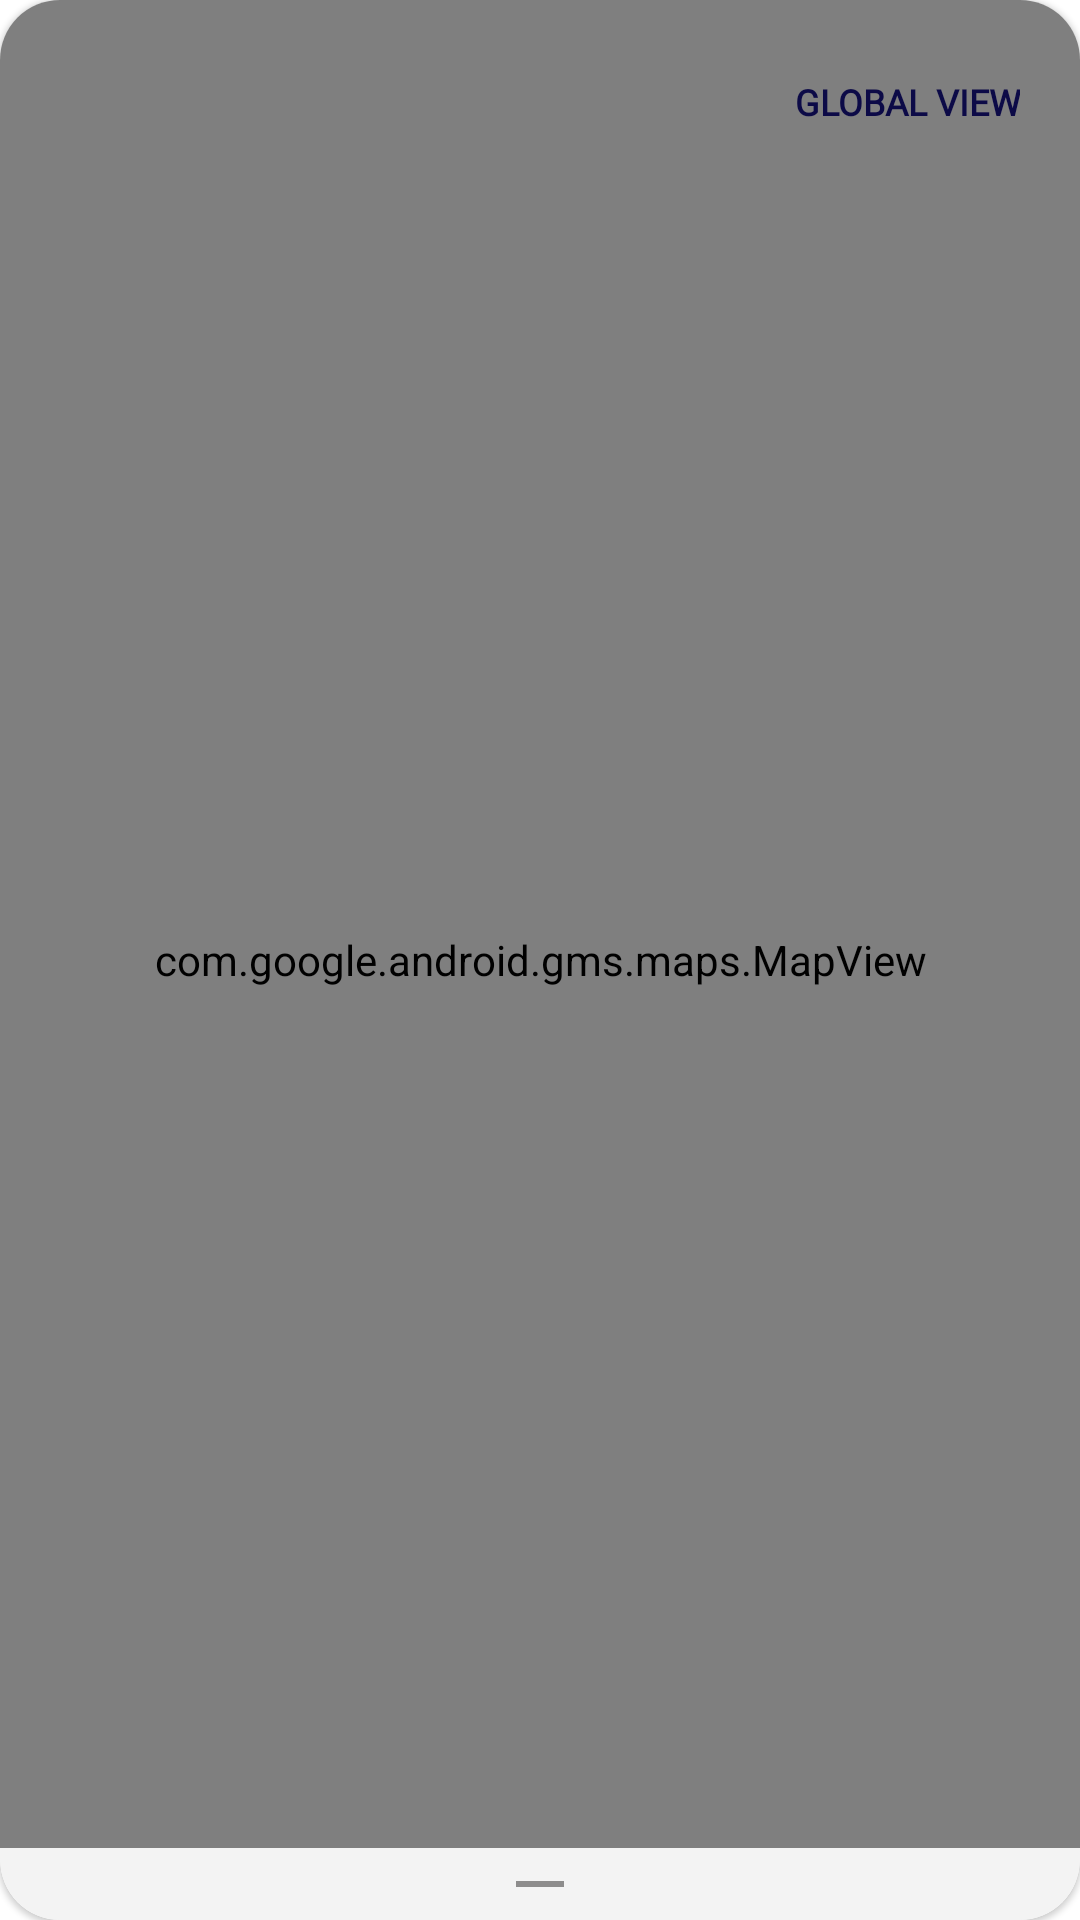

Here is an Android app screen rendered from its layout file. Give the layout XML and the strings, colors and styles it references.
<!-- AndroidManifest.xml: application theme Theme.FreeNowApp -->
<!-- res/layout/fragment_map.xml -->
<?xml version="1.0" encoding="utf-8"?>
<androidx.coordinatorlayout.widget.CoordinatorLayout
    xmlns:android="http://schemas.android.com/apk/res/android"
    xmlns:app="http://schemas.android.com/apk/res-auto"
    xmlns:tools="http://schemas.android.com/tools"
    android:layout_height="match_parent"
    android:layout_width="match_parent">

    <com.google.android.material.card.MaterialCardView
        android:id="@+id/map_cv"
        android:layout_margin="0dp"
        app:cardCornerRadius="20dp"
        android:layout_width="match_parent"
        android:layout_height="match_parent"
        app:layout_constraintBottom_toBottomOf="parent"
        app:layout_constraintEnd_toEndOf="parent"
        app:layout_constraintStart_toStartOf="parent"
        app:layout_constraintTop_toTopOf="parent" >

        <com.google.android.gms.maps.MapView
            android:id="@+id/map"
            android:layout_width="match_parent"
            android:layout_height="match_parent" />

        <androidx.coordinatorlayout.widget.CoordinatorLayout
            android:layout_width="match_parent"
            android:layout_height="wrap_content"
            android:layout_gravity="bottom"
            app:layout_constraintBottom_toBottomOf="parent"
            app:layout_constraintEnd_toEndOf="parent"
            app:layout_constraintHorizontal_bias="0.0"
            app:layout_constraintStart_toStartOf="parent">
            <include
                android:id="@+id/your_id"
                layout="@layout/bottom_sheet_layout"/>
        </androidx.coordinatorlayout.widget.CoordinatorLayout>



        <androidx.appcompat.widget.AppCompatButton
            android:id="@+id/view_all"
            android:layout_width="wrap_content"
            android:layout_height="wrap_content"
            android:layout_marginEnd="10dp"
            android:layout_marginTop="10dp"
            android:layout_gravity="end"
            android:padding="10dp"
            android:background="@drawable/roundedbtn"
            android:drawableStart="@drawable/ic_taxi"
            android:fontFamily="@font/old_standard_tt"
            android:text="@string/global_view"
            android:textColor="@color/blue"
            android:textStyle="bold"
            android:textSize="12sp"
            app:layout_constraintBottom_toBottomOf="parent"
            app:layout_constraintEnd_toEndOf="parent" />

    </com.google.android.material.card.MaterialCardView>







</androidx.coordinatorlayout.widget.CoordinatorLayout>
<!-- res/layout/bottom_sheet_layout.xml (included above) -->
<?xml version="1.0" encoding="utf-8"?>
<androidx.coordinatorlayout.widget.CoordinatorLayout xmlns:android="http://schemas.android.com/apk/res/android"
    android:layout_width="match_parent"
    android:layout_height="280dp"
    android:orientation="vertical"
    app:behavior_hideable="false"
    app:behavior_peekHeight="24dp"
    android:id="@+id/my_bottomSheet"
    app:layout_behavior="com.google.android.material.bottomsheet.BottomSheetBehavior"
    xmlns:tools="http://schemas.android.com/tools"
    xmlns:app="http://schemas.android.com/apk/res-auto">


    <LinearLayout
        android:layout_width="wrap_content"
        android:layout_height="wrap_content"
        android:background="@color/white"
        android:orientation="vertical">


        <RelativeLayout
            android:id="@+id/realtive_id"
            android:layout_width="match_parent"
            android:layout_height="24dp"
            android:background="@color/recycler_background"
            app:layout_constraintStart_toStartOf="parent"
            app:layout_constraintEnd_toEndOf="parent"
            app:layout_constraintTop_toTopOf="parent">

            <ImageView
                android:layout_width="match_parent"
                android:layout_height="wrap_content"
                android:gravity="center"
                android:textStyle="bold"
                android:src="@drawable/ic_draggable"
                android:textColor="@color/blue"
                android:layout_centerInParent="true">

            </ImageView>


        </RelativeLayout>

        <TextView
            android:text="Keep scrolling for more options"
            android:layout_width="match_parent"
            android:layout_height="wrap_content"
            android:gravity="center"
            android:background="@color/white"
            android:textStyle="bold"
            android:layout_margin="6dp"
            android:src="@drawable/ic_draggable"
            android:textColor="@color/blue"
            android:layout_centerInParent="true">
        </TextView>

        <RelativeLayout
            android:layout_width="match_parent"
            android:layout_height="match_parent"
            android:background="@color/recycler_background"
            app:layout_constraintEnd_toEndOf="parent"
            app:layout_constraintHorizontal_bias="0.0"
            app:layout_constraintStart_toStartOf="parent"
            app:layout_constraintTop_toBottomOf="@id/realtive_id">
            <androidx.recyclerview.widget.RecyclerView
                android:id="@+id/vehiclesRecyclerView"
                android:layout_width="match_parent"
                android:layout_height="match_parent"
                android:layout_gravity="bottom"
                android:orientation="horizontal"
                android:layout_marginTop="5dp"
                android:background="@color/recycler_background"
                app:layoutManager="androidx.recyclerview.widget.LinearLayoutManager"
                app:reverseLayout="false"
                tools:listitem="@layout/list_item_vehicles" />
        </RelativeLayout>
    </LinearLayout>

</androidx.coordinatorlayout.widget.CoordinatorLayout>
<!-- res/layout/list_item_vehicles.xml (included above) -->
<?xml version="1.0" encoding="utf-8"?>
<com.google.android.material.card.MaterialCardView
    android:padding="5dp"
    android:layout_margin="2dp"
    xmlns:android="http://schemas.android.com/apk/res/android"
    xmlns:app="http://schemas.android.com/apk/res-auto"
    xmlns:tools="http://schemas.android.com/tools"
    app:cardCornerRadius="10dp"
    android:elevation="30dp"
    android:layout_height="wrap_content"
    android:layout_width="match_parent">

    <LinearLayout
        android:id="@+id/main_cl"
        android:clickable="true"
        android:orientation="horizontal"
        android:layout_width="match_parent"
        android:layout_height="match_parent"
        android:focusable="true">


        <ImageView
            android:id="@+id/vehicle_image"
            android:layout_width="100dp"
            android:layout_height="100dp"
            android:contentDescription="Image"
            app:layout_constraintStart_toStartOf="parent"
            app:layout_constraintTop_toTopOf="parent"
            tools:src="@drawable/taxi" />


        <LinearLayout
            android:layout_width="match_parent"
            android:layout_height="wrap_content"
            android:orientation="vertical">
            <TextView
                android:id="@+id/vehicle_name"
                android:textColor="@color/blue"
                android:layout_width="wrap_content"
                android:layout_height="wrap_content"
                android:paddingTop="15dp"
                android:layout_marginLeft="8dp"
                android:textSize="12sp"
                android:textStyle="bold"
                app:layout_constraintHorizontal_bias="0.0"
                android:textAlignment="center"
                tools:text="Pooling" />

            <TextView
                android:id="@+id/loc"
                android:layout_width="match_parent"
                android:layout_height="40dp"
                android:alpha=".8"
                android:ellipsize="end"
                android:paddingTop="5dp"
                android:layout_marginLeft="8dp"
                android:textAlignment="textStart"
                android:textColor="@color/blue"
                android:textSize="10sp"
                android:textStyle="bold"
                app:layout_constraintHorizontal_bias="0.0"
                tools:text="Content"/>



        </LinearLayout>

    </LinearLayout>



</com.google.android.material.card.MaterialCardView>
<!-- resources referenced by this layout -->
<resources>
  <color name="blue">#0C0A47</color>
  <color name="recycler_background">#F3F3F3</color>
  <color name="white">#FFFFFFFF</color>
  <!-- drawable ic_draggable (drawable) -->
  <vector android:height="24dp" android:tint="#8D8C8C"
      android:viewportHeight="24" android:viewportWidth="24"
      android:width="24dp" xmlns:android="http://schemas.android.com/apk/res/android">
      <path android:fillColor="@android:color/white"
          android:fillType="evenOdd" android:pathData="M4,11h16v2h-16z"/>
  </vector>
  <string name="global_view">Global View</string>
  <style name="Theme.FreeNowApp" parent="Theme.MaterialComponents.Light.NoActionBar">
          
          <item name="colorPrimary">@color/white</item>
          <item name="colorPrimaryVariant">@color/white</item>
          <item name="colorOnPrimary">@color/white</item>
          
          <item name="colorSecondary">@color/teal_200</item>
          <item name="colorSecondaryVariant">@color/teal_700</item>
          <item name="colorOnSecondary">@color/white</item>
  
          <item name="android:forceDarkAllowed" tools:targetApi="q">false</item>
  
          
          <item name="android:statusBarColor" tools:targetApi="l">@color/transparent</item>
          <item name="android:windowDrawsSystemBarBackgrounds" tools:targetApi="lollipop">true</item>
          <item name="android:windowTranslucentStatus">true</item>
          <item name="android:navigationBarColor" tools:targetApi="lollipop">@color/white</item>
          <item name="android:windowLightNavigationBar" tools:targetApi="o_mr1">true</item>
          <item name="android:windowLightStatusBar" tools:ignore="NewApi">false</item>
          <item name="android:windowBackground">@color/white</item>
          
      </style>
  <color name="teal_200">#FF03DAC5</color>
  <color name="teal_700">#FF018786</color>
  <color name="transparent">#00FFFFFF</color>
</resources>
